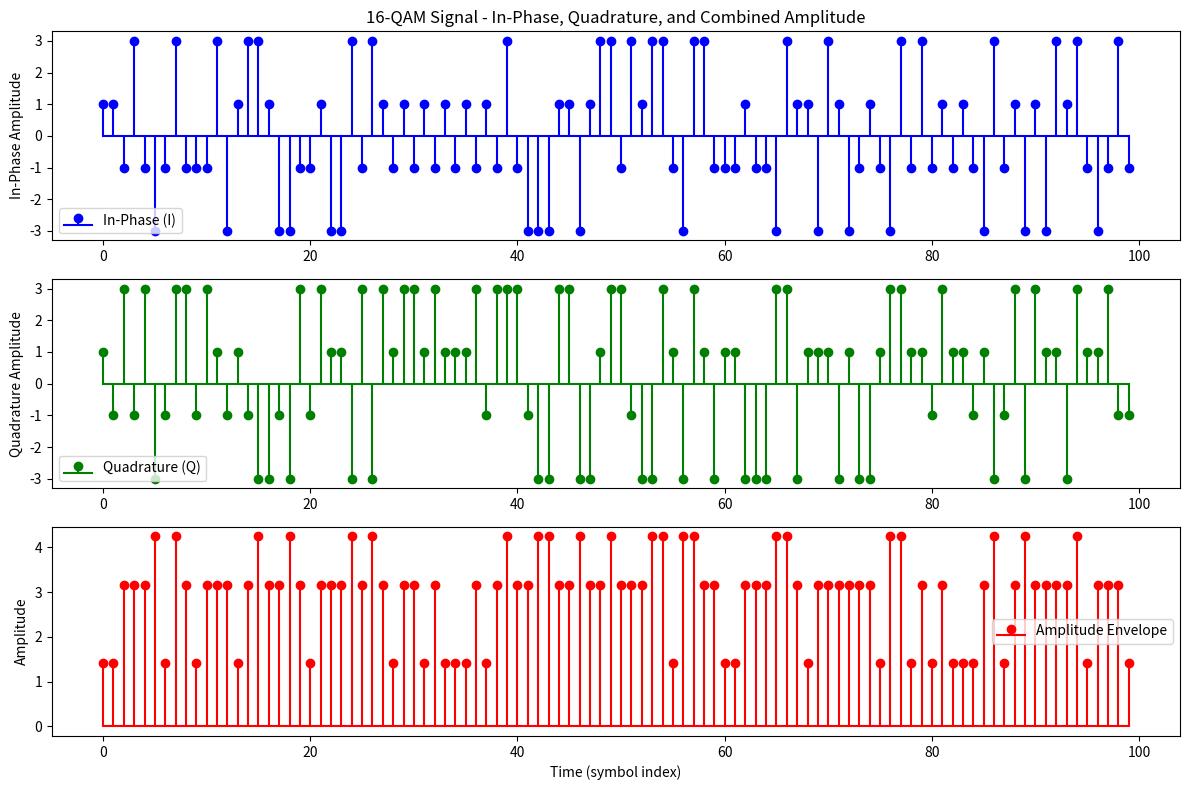

Recreate this plot in Python.
import numpy as np
import matplotlib.pyplot as plt

# Number of symbols
num_symbols = 100  # Reduced from 1000 for clarity

# Generate random symbols for 16-QAM (0 to 15)
data_symbols = np.random.randint(0, 16, num_symbols)

# Map symbols to constellation points (Gray coded)
# Constellation points: +/- 1, +/- 3 on both I (real) and Q (imaginary) axes
symbol_map = {0: (-3-3j), 1: (-3-1j), 2: (-3+3j), 3: (-3+1j),
              4: (-1-3j), 5: (-1-1j), 6: (-1+3j), 7: (-1+1j),
              8: (3-3j),  9: (3-1j), 10: (3+3j), 11: (3+1j),
              12: (1-3j), 13: (1-1j), 14: (1+3j), 15: (1+1j)}

# Modulate symbols
modulated_signal = np.array([symbol_map[symbol] for symbol in data_symbols])

# Time vector for plotting
time_vector = np.arange(len(modulated_signal))

# Compute the combined signal waveform by treating I and Q as a complex signal
combined_signal = modulated_signal.real + 1j * modulated_signal.imag

# Compute amplitude of the combined signal (envelope)
amplitude_envelope = np.abs(combined_signal)

# Plotting the In-Phase, Quadrature, and Combined Amplitude Envelope on the same figure
plt.figure(figsize=(12, 8))

# Plot In-phase component with markers
plt.subplot(3, 1, 1)
plt.stem(time_vector, modulated_signal.real, linefmt='b-', markerfmt='bo', basefmt='b-', label='In-Phase (I)')
plt.title('16-QAM Signal - In-Phase, Quadrature, and Combined Amplitude')
plt.ylabel('In-Phase Amplitude')
plt.legend()

# Plot Quadrature component with markers
plt.subplot(3, 1, 2)
plt.stem(time_vector, modulated_signal.imag, linefmt='g-', markerfmt='go', basefmt='g-', label='Quadrature (Q)')
plt.ylabel('Quadrature Amplitude')
plt.legend()

# Plot Combined Amplitude Envelope with markers
plt.subplot(3, 1, 3)
plt.stem(time_vector, amplitude_envelope, linefmt='r-', markerfmt='ro', basefmt='r-', label='Amplitude Envelope')
plt.xlabel('Time (symbol index)')
plt.ylabel('Amplitude')
plt.legend()

plt.tight_layout()
plt.show()
